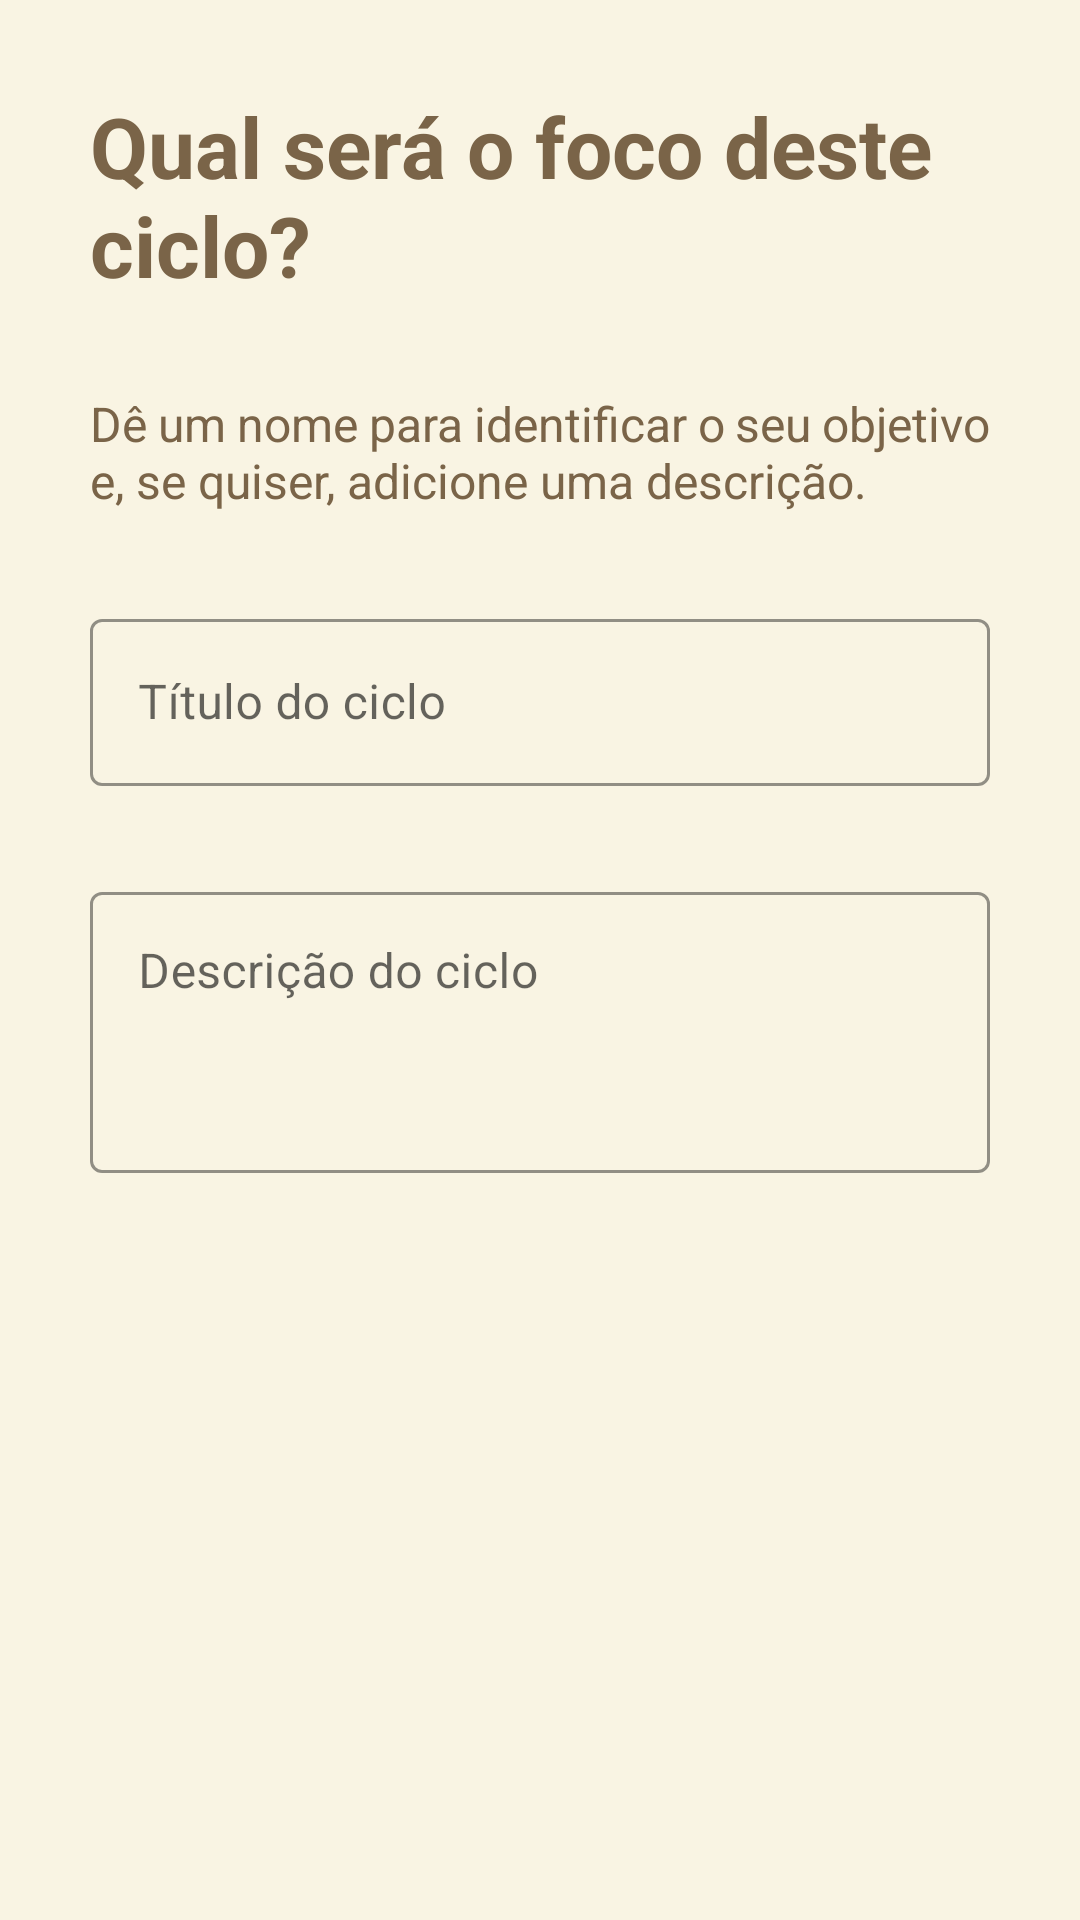

Here is an Android app screen rendered from its layout file. Give the layout XML and the strings, colors and styles it references.
<!-- AndroidManifest.xml: application theme Theme.Orbi -->
<!-- res/layout/fragment_step_one.xml -->
<?xml version="1.0" encoding="utf-8"?>
<androidx.constraintlayout.widget.ConstraintLayout
    xmlns:android="http://schemas.android.com/apk/res/android"
    xmlns:app="http://schemas.android.com/apk/res-auto"
    android:layout_width="match_parent"
    android:layout_height="match_parent"
    android:background="@color/orbi_cream">


    <TextView
        android:id="@+id/tv_step_title"
        android:layout_width="0dp"
        android:layout_height="wrap_content"
        android:layout_marginHorizontal="30dp"
        android:layout_marginTop="30dp"
        android:text="Qual será o foco deste ciclo?"
        android:textColor="@color/orbi_dark_brown"
        android:textSize="28sp"
        android:textStyle="bold"
        app:layout_constraintEnd_toEndOf="parent"
        app:layout_constraintStart_toStartOf="parent"
        app:layout_constraintTop_toTopOf="parent" />


    <TextView
        android:id="@+id/tv_step_desc"
        android:layout_width="0dp"
        android:layout_height="wrap_content"
        android:layout_marginHorizontal="30dp"
        android:layout_marginTop="30dp"
        android:justificationMode="inter_word"
        android:text="Dê um nome para identificar o seu objetivo e, se quiser, adicione uma descrição."
        android:textColor="@color/orbi_dark_brown"
        android:textSize="16sp"
        app:layout_constraintEnd_toEndOf="parent"
        app:layout_constraintStart_toStartOf="parent"
        app:layout_constraintTop_toBottomOf="@+id/tv_step_title" />


    
    <androidx.core.widget.NestedScrollView
        android:layout_width="match_parent"
        android:layout_height="0dp"
        android:layout_marginTop="10dp"
        android:fillViewport="true"
        app:layout_constraintBottom_toBottomOf="parent"
        app:layout_constraintTop_toBottomOf="@+id/tv_step_desc">


        <LinearLayout
            android:layout_width="match_parent"
            android:layout_height="wrap_content"
            android:orientation="vertical"
            android:paddingTop="20dp"
            android:paddingBottom="40dp">


            
            
            <com.google.android.material.textfield.TextInputLayout
                android:id="@+id/layout_input_title"
                style="@style/Widget.MaterialComponents.TextInputLayout.OutlinedBox"
                android:layout_width="match_parent"
                android:layout_height="wrap_content"
                android:layout_marginHorizontal="30dp"
                android:hint="Título do ciclo"
                app:boxStrokeColor="@color/orbi_olive"
                app:hintTextColor="@color/orbi_olive">


                <com.google.android.material.textfield.TextInputEditText
                    android:id="@+id/et_title"
                    android:layout_width="match_parent"
                    android:layout_height="wrap_content"
                    android:inputType="textCapSentences"
                    android:maxLines="1"
                    android:textColor="@color/orbi_dark_brown" />


            </com.google.android.material.textfield.TextInputLayout>


            
            
            <com.google.android.material.textfield.TextInputLayout
                android:id="@+id/layout_input_desc"
                style="@style/Widget.MaterialComponents.TextInputLayout.OutlinedBox"
                android:layout_width="match_parent"
                android:layout_height="wrap_content"
                android:layout_marginHorizontal="30dp"
                android:layout_marginTop="30dp"
                android:hint="Descrição do ciclo"
                app:boxStrokeColor="@color/orbi_olive"
                app:hintTextColor="@color/orbi_olive">


                <com.google.android.material.textfield.TextInputEditText
                    android:id="@+id/et_desc"
                    android:layout_width="match_parent"
                    android:layout_height="wrap_content"
                    android:gravity="top|start"
                    android:inputType="textMultiLine|textCapSentences"
                    android:minLines="3"
                    android:textColor="@color/orbi_dark_brown" />


            </com.google.android.material.textfield.TextInputLayout>


        </LinearLayout>


    </androidx.core.widget.NestedScrollView>


</androidx.constraintlayout.widget.ConstraintLayout>
<!-- resources referenced by this layout -->
<resources>
  <color name="orbi_cream">#F9F4E3</color>
  <color name="orbi_dark_brown">#7A6448</color>
  <color name="orbi_olive">#B1BA8E</color>
  <style name="Theme.Orbi" parent="Theme.MaterialComponents.Light.NoActionBar">
  
  
          <item name="colorPrimary">@color/orbi_dark_brown</item>
          <item name="colorPrimaryVariant">@color/orbi_olive</item>
          <item name="colorOnPrimary">@color/orbi_white</item>
          <item name="colorSecondary">@color/orbi_olive</item>
          <item name="colorSecondaryVariant">@color/orbi_light_olive</item>
          <item name="colorOnSecondary">@color/orbi_white</item>
  
  
          
          <item name="android:statusBarColor">@color/orbi_cream</item>
          <item name="android:windowLightStatusBar">true</item>
  
  
          
          <item name="android:navigationBarColor">@color/orbi_cream</item>
          <item name="android:windowLightNavigationBar" tools:targetApi="o_mr1">true</item>
  
  
      </style>
  <color name="orbi_white">#FFFFFF</color>
  <color name="orbi_light_olive">#D4DDB1</color>
</resources>
